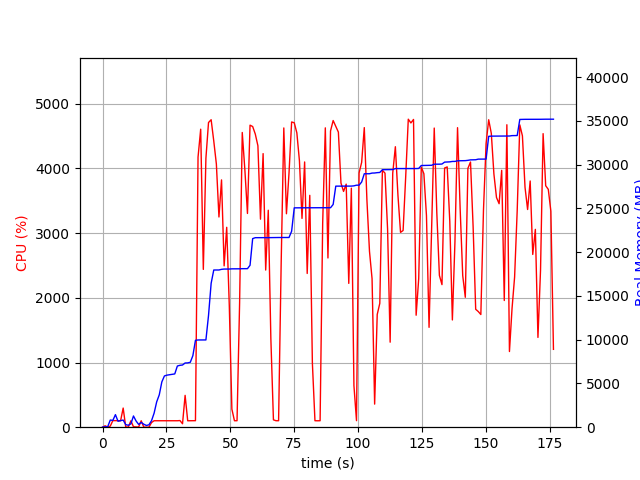

The data file committed next to this chart (first rows):
elapsed_time, nproc, cpu, mem_real, mem_virtual
4.5299530029296875e-05, 1, 0.0, 8.926, 3186
1.007, 2, 21.8, 45.2, 149.7
2.017, 2, 2.0, 53.08, 157.4
3.025, 10, 16.9, 816.4, 5730
4.034, 4, 102.0, 778.3, 2660
5.044, 14, 101.8, 1433, 8991
6.057, 3, 100.0, 680.9, 2272
7.066, 3, 100.1, 742.2, 2384
8.075, 4, 295.8, 814.6, 3113
9.082, 3, 2.0, 292.9, 1818
10.09, 3, 2.0, 221.5, 1766
11.1, 3, 99.1, 382.8, 1926
12.11, 10, 6.9, 1283, 4573
13.12, 6, 4.0, 713.4, 2979
14.13, 3, 2.0, 323.0, 1895
15.13, 3, 99.1, 540.9, 2185
16.14, 4, 1.0, 341.4, 2173
17.15, 3, 0.0, 198.7, 1771
18.16, 3, 0.0, 273.5, 1902
19.17, 1, 71.4, 738.4, 1795
20.18, 1, 99.8, 1602, 2747
21.19, 1, 99.9, 2894, 4099
22.21, 1, 99.8, 3696, 5933
23.22, 1, 99.8, 5178, 7725
24.23, 1, 99.7, 5856, 7725
25.24, 1, 101.8, 5948, 7853
26.25, 1, 99.9, 5994, 7853
27.27, 1, 100.7, 6044, 8013
28.28, 1, 99.8, 6086, 8025
29.29, 1, 99.8, 6990, 10073
30.3, 1, 102.8, 7070, 10073
31.31, 2, 53.4, 7105, 13272
32.33, 1, 492.1, 7335, 13522
33.34, 1, 99.6, 7347, 13522
34.35, 1, 99.8, 7415, 13714
35.36, 1, 99.8, 8175, 17010
36.38, 1, 100.8, 9927, 17280
37.39, 1, 4176, 9965, 17280
38.42, 1, 4607, 9965, 17280
39.46, 1, 2440, 9965, 17280
40.47, 1, 4158, 9969, 17280
41.49, 1, 4710, 12759, 21687
42.52, 1, 4754, 16438, 22446
43.54, 1, 4425, 17958, 22446
44.56, 1, 4069, 17958, 22446
45.57, 1, 3250, 17960, 22466
46.58, 1, 3823, 18034, 22466
47.6, 1, 2494, 18066, 22466
48.61, 1, 3090, 18066, 22466
49.62, 1, 1876, 18066, 22466
50.63, 1, 279.4, 18090, 22466
51.64, 1, 100.0, 18090, 22466
52.65, 1, 100.2, 18094, 22786
53.66, 1, 1921, 18094, 22788
54.7, 1, 4557, 18108, 22788
55.73, 1, 3974, 18108, 22788
56.74, 1, 3305, 18110, 22788
57.74, 1, 4670, 18495, 23014
58.77, 1, 4649, 21544, 27652
59.8, 1, 4532, 21650, 27652
... 115 more rows
